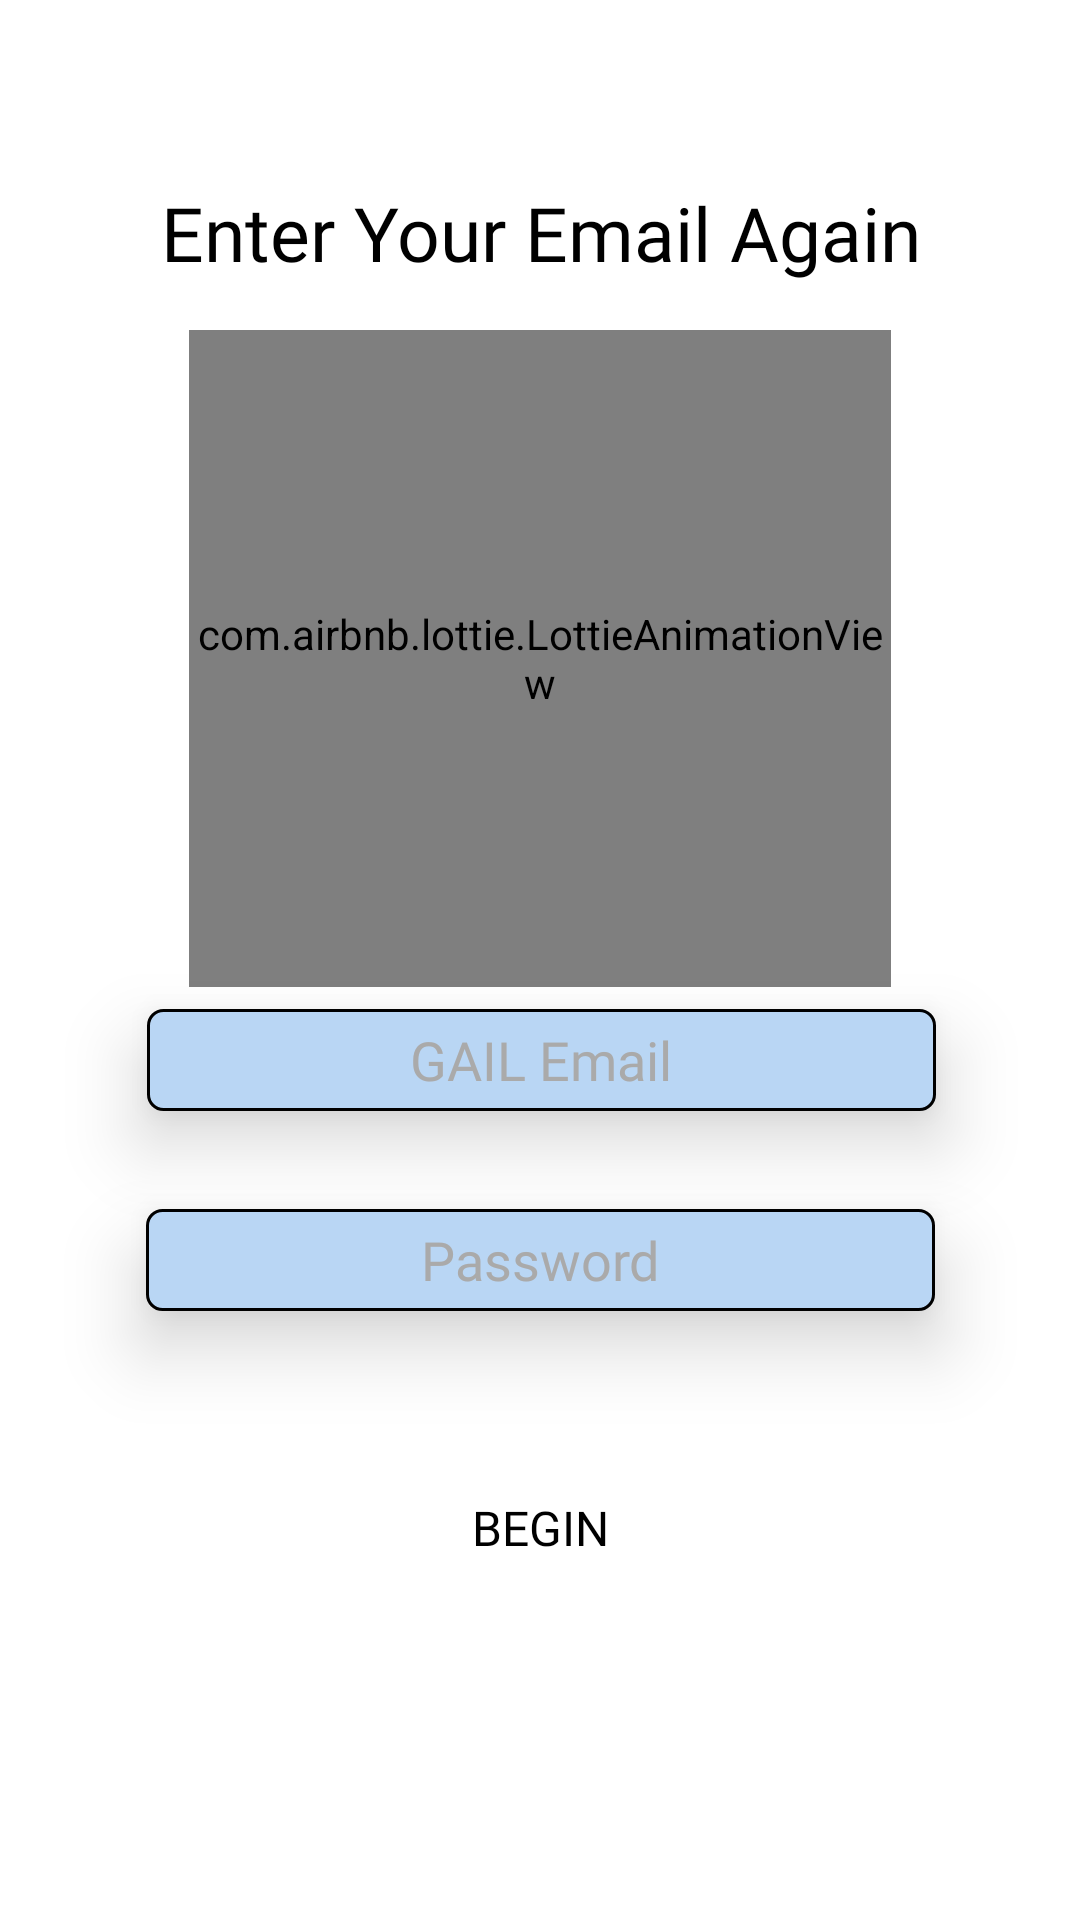

This screen was rendered from an Android layout file. Write that file and the resources it references.
<!-- AndroidManifest.xml: application theme AppTheme -->
<!-- res/layout/activity_re_verification.xml -->
<?xml version="1.0" encoding="utf-8"?>
<androidx.constraintlayout.widget.ConstraintLayout xmlns:android="http://schemas.android.com/apk/res/android"
    xmlns:app="http://schemas.android.com/apk/res-auto"
    xmlns:tools="http://schemas.android.com/tools"
    android:layout_width="match_parent"
    android:layout_height="match_parent"
    android:background="@android:color/white"
    tools:context=".ReVerification">

    <TextView
        android:layout_width="wrap_content"
        android:layout_height="wrap_content"
        android:fontFamily="@font/productsansbold"
        android:gravity="center"
        android:text="@string/enter_your_email_again"
        android:textColor="@android:color/black"
        android:textSize="25sp"
        app:layout_constraintBottom_toBottomOf="parent"
        app:layout_constraintLeft_toLeftOf="parent"
        app:layout_constraintRight_toRightOf="parent"
        app:layout_constraintTop_toTopOf="parent"
        app:layout_constraintVertical_bias="0.1" />

    <EditText
        android:id="@+id/email"
        android:layout_width="263dp"
        android:layout_height="34dp"
        android:background="@drawable/rounded_edittext"
        android:elevation="15dp"
        android:ems="10"
        android:fontFamily="@font/productsans"
        android:gravity="center"
        android:hint="@string/enter_email"
        android:importantForAutofill="no"
        android:inputType="textEmailAddress"
        android:textColor="@android:color/black"
        android:textColorHint="@android:color/darker_gray"
        app:layout_constraintBottom_toBottomOf="parent"
        app:layout_constraintEnd_toEndOf="parent"
        app:layout_constraintHorizontal_bias="0.506"
        app:layout_constraintStart_toStartOf="parent"
        app:layout_constraintTop_toTopOf="parent"
        app:layout_constraintVertical_bias="0.555" />


    <com.airbnb.lottie.LottieAnimationView
        android:layout_width="234dp"
        android:layout_height="219dp"
        app:layout_constraintBottom_toBottomOf="parent"
        app:layout_constraintEnd_toEndOf="parent"
        app:layout_constraintStart_toStartOf="parent"
        app:layout_constraintTop_toTopOf="parent"
        app:layout_constraintVertical_bias="0.261"
        app:lottie_autoPlay="true"
        app:lottie_fileName="passwords.json"
        app:lottie_loop="true" />

    <EditText
        android:id="@+id/password"
        android:layout_width="263dp"
        android:layout_height="34dp"
        android:background="@drawable/rounded_edittext"
        android:elevation="15dp"
        android:ems="10"
        android:fontFamily="@font/productsans"
        android:gravity="center"
        android:hint="@string/enter_password"
        android:importantForAutofill="no"
        android:inputType="textPassword"
        android:textColor="#000"
        android:textColorHint="@android:color/darker_gray"
        app:layout_constraintBottom_toBottomOf="parent"
        app:layout_constraintEnd_toEndOf="parent"
        app:layout_constraintStart_toStartOf="parent"
        app:layout_constraintTop_toTopOf="parent"
        app:layout_constraintVertical_bias="0.665" />

    <ProgressBar
        android:id="@+id/progressBar"
        android:layout_width="wrap_content"
        android:layout_height="wrap_content"
        android:visibility="gone"
        app:layout_constraintBottom_toBottomOf="parent"
        app:layout_constraintEnd_toEndOf="parent"
        app:layout_constraintStart_toStartOf="parent"
        app:layout_constraintTop_toTopOf="parent"
        app:layout_constraintVertical_bias="0.8" />

    <Button
        android:id="@+id/login"
        android:layout_width="126dp"
        android:layout_height="wrap_content"
        android:background="@drawable/default_button"
        android:elevation="25dp"
        android:fontFamily="@font/productsansbold"
        android:text="@string/final_begin"
        android:textColor="@android:color/black"
        android:textSize="16sp"
        app:layout_constraintBottom_toBottomOf="parent"
        app:layout_constraintEnd_toEndOf="parent"
        app:layout_constraintStart_toStartOf="parent"
        app:layout_constraintTop_toTopOf="parent"
        app:layout_constraintVertical_bias="0.82" />


</androidx.constraintlayout.widget.ConstraintLayout>
<!-- resources referenced by this layout -->
<resources>
  <!-- drawable rounded_edittext (drawable) -->
  <?xml version="1.0" encoding="utf-8"?>
  <shape xmlns:android="http://schemas.android.com/apk/res/android"
      android:shape="rectangle" android:padding="15dp">
  
      <solid android:color="#B9D6F4" />
      <corners
          android:bottomRightRadius="5dp"
          android:bottomLeftRadius="5dp"
          android:topLeftRadius="5dp"
          android:topRightRadius="5dp" />
      <stroke android:width="1dip" android:color="#000000" />
  </shape>
  <string name="enter_email">GAIL Email</string>
  <string name="enter_password">Password</string>
  <string name="enter_your_email_again">Enter Your Email Again</string>
  <string name="final_begin">Begin</string>
  <style name="AppTheme" parent="Theme.AppCompat.DayNight.NoActionBar">
          
          <item name="colorPrimary">@color/colorPrimary</item>
          <item name="colorPrimaryDark">@color/colorPrimaryDark</item>
          <item name="colorAccent">@color/colorAccent</item>
          <item name="android:navigationBarColor">@color/colorPrimaryDark</item>
      </style>
  <color name="colorPrimary">#F3B90E</color>
  <color name="colorPrimaryDark">#0682EF</color>
  <color name="colorAccent">#EACD10</color>
</resources>
